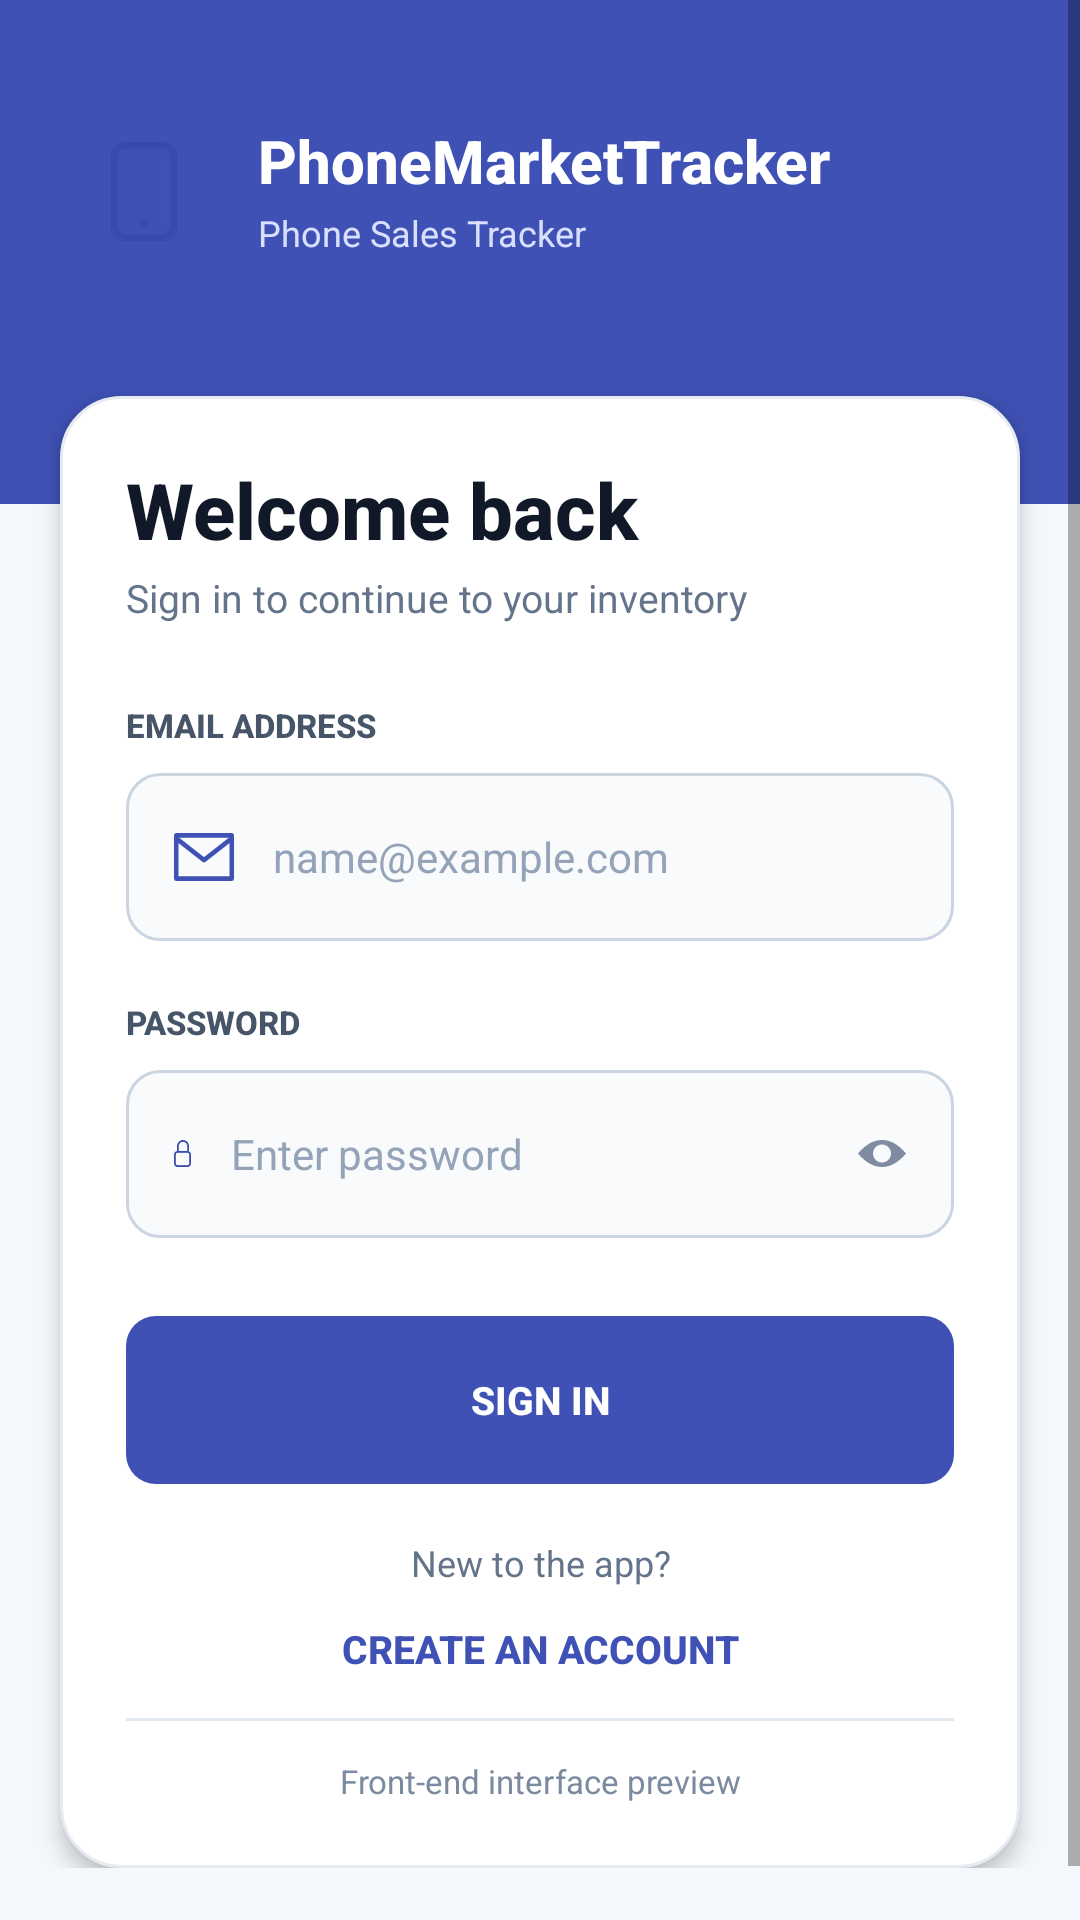

Layout XML and referenced resources for this Android screen:
<!-- AndroidManifest.xml: application theme Theme.PhoneMarketTracker -->
<!-- res/layout/activity_login.xml -->
<?xml version="1.0" encoding="utf-8"?>
<FrameLayout xmlns:android="http://schemas.android.com/apk/res/android"
    android:layout_width="match_parent"
    android:layout_height="match_parent"
    android:background="@color/screen">

    <LinearLayout
        android:layout_width="match_parent"
        android:layout_height="168dp"
        android:background="@color/navy_light"
        android:gravity="center_vertical"
        android:orientation="horizontal"
        android:paddingStart="24dp"
        android:paddingTop="12dp"
        android:paddingEnd="24dp"
        android:paddingBottom="52dp">

        <FrameLayout
            android:layout_width="48dp"
            android:layout_height="48dp"
            android:background="@drawable/figma_logo_circle">

            <ImageView
                android:layout_width="22dp"
                android:layout_height="33dp"
                android:layout_gravity="center"
                android:contentDescription="PhoneMarketTracker logo"
                android:src="@drawable/figma_phone_icon" />
        </FrameLayout>

        <LinearLayout
            android:layout_width="0dp"
            android:layout_height="wrap_content"
            android:layout_marginStart="14dp"
            android:layout_weight="1"
            android:orientation="vertical">

            <TextView
                android:layout_width="wrap_content"
                android:layout_height="wrap_content"
                android:fontFamily="sans-serif-medium"
                android:includeFontPadding="false"
                android:text="PhoneMarketTracker"
                android:textColor="@color/white"
                android:textSize="20sp"
                android:textStyle="bold" />

            <TextView
                android:layout_width="wrap_content"
                android:layout_height="wrap_content"
                android:layout_marginTop="5dp"
                android:includeFontPadding="false"
                android:text="Phone Sales Tracker"
                android:textColor="#D9E0FF"
                android:textSize="12sp" />
        </LinearLayout>
    </LinearLayout>

    <ScrollView
        android:layout_width="match_parent"
        android:layout_height="match_parent"
        android:clipToPadding="false"
        android:fillViewport="true"
        android:overScrollMode="never">

        <LinearLayout
            android:layout_width="match_parent"
            android:layout_height="wrap_content"
            android:orientation="vertical"
            android:paddingBottom="36dp">

            <LinearLayout
                android:layout_width="match_parent"
                android:layout_height="wrap_content"
                android:layout_marginStart="20dp"
                android:layout_marginTop="132dp"
                android:layout_marginEnd="20dp"
                android:background="@drawable/auth_card"
                android:elevation="4dp"
                android:orientation="vertical"
                android:paddingStart="22dp"
                android:paddingTop="24dp"
                android:paddingEnd="22dp"
                android:paddingBottom="22dp">

                <TextView
                    android:layout_width="match_parent"
                    android:layout_height="wrap_content"
                    android:fontFamily="sans-serif-medium"
                    android:includeFontPadding="false"
                    android:text="Welcome back"
                    android:textColor="@color/text_primary"
                    android:textSize="26sp"
                    android:textStyle="bold" />

                <TextView
                    android:layout_width="match_parent"
                    android:layout_height="wrap_content"
                    android:layout_marginTop="6dp"
                    android:includeFontPadding="false"
                    android:text="Sign in to continue to your inventory"
                    android:textColor="@color/text_secondary"
                    android:textSize="13sp" />

                <TextView
                    android:layout_width="wrap_content"
                    android:layout_height="wrap_content"
                    android:layout_marginTop="28dp"
                    android:fontFamily="sans-serif-medium"
                    android:includeFontPadding="false"
                    android:text="EMAIL ADDRESS"
                    android:textColor="#475569"
                    android:textSize="11sp"
                    android:textStyle="bold" />

                <EditText
                    android:id="@+id/editEmail"
                    android:layout_width="match_parent"
                    android:layout_height="56dp"
                    android:layout_marginTop="9dp"
                    android:background="@drawable/figma_input"
                    android:drawableStart="@drawable/figma_email_icon"
                    android:drawableEnd="@null"
                    android:drawablePadding="13dp"
                    android:hint="name@example.com"
                    android:inputType="textEmailAddress"
                    android:maxLines="1"
                    android:paddingStart="16dp"
                    android:paddingEnd="16dp"
                    android:textColor="@color/text_primary"
                    android:textColorHint="#94A3B8"
                    android:textSize="14sp" />

                <TextView
                    android:layout_width="wrap_content"
                    android:layout_height="wrap_content"
                    android:layout_marginTop="21dp"
                    android:fontFamily="sans-serif-medium"
                    android:includeFontPadding="false"
                    android:text="PASSWORD"
                    android:textColor="#475569"
                    android:textSize="11sp"
                    android:textStyle="bold" />

                <EditText
                    android:id="@+id/editPassword"
                    android:layout_width="match_parent"
                    android:layout_height="56dp"
                    android:layout_marginTop="9dp"
                    android:background="@drawable/figma_input"
                    android:drawableStart="@drawable/figma_lock_icon"
                    android:drawableEnd="@drawable/figma_eye_icon"
                    android:drawablePadding="13dp"
                    android:hint="Enter password"
                    android:imeOptions="actionDone"
                    android:inputType="textPassword"
                    android:maxLines="1"
                    android:paddingStart="16dp"
                    android:paddingEnd="16dp"
                    android:textColor="@color/text_primary"
                    android:textColorHint="#94A3B8"
                    android:textSize="14sp" />

                <Button
                    android:id="@+id/buttonLogin"
                    android:layout_width="match_parent"
                    android:layout_height="56dp"
                    android:layout_marginTop="26dp"
                    android:background="@drawable/figma_primary_button"
                    android:fontFamily="sans-serif-medium"
                    android:stateListAnimator="@null"
                    android:text="SIGN IN"
                    android:textColor="@color/white"
                    android:textSize="13sp"
                    android:textStyle="bold" />

                <TextView
                    android:layout_width="match_parent"
                    android:layout_height="wrap_content"
                    android:layout_marginTop="20dp"
                    android:gravity="center"
                    android:includeFontPadding="false"
                    android:text="New to the app?"
                    android:textColor="@color/text_secondary"
                    android:textSize="12sp" />

                <TextView
                    android:id="@+id/textSignUp"
                    android:layout_width="match_parent"
                    android:layout_height="42dp"
                    android:gravity="center"
                    android:fontFamily="sans-serif-medium"
                    android:text="CREATE AN ACCOUNT"
                    android:textColor="@color/navy_light"
                    android:textSize="13sp"
                    android:textStyle="bold" />

                <View
                    android:layout_width="match_parent"
                    android:layout_height="1dp"
                    android:layout_marginTop="2dp"
                    android:background="#E2E8F0" />

                <TextView
                    android:layout_width="match_parent"
                    android:layout_height="wrap_content"
                    android:layout_marginTop="14dp"
                    android:gravity="center"
                    android:includeFontPadding="false"
                    android:text="Front-end interface preview"
                    android:textColor="#7C8AA0"
                    android:textSize="11sp" />
            </LinearLayout>
        </LinearLayout>
    </ScrollView>
</FrameLayout>
<!-- resources referenced by this layout -->
<resources>
  <color name="navy_light">#3F51B5</color>
  <color name="screen">#F4F7FB</color>
  <color name="text_primary">#111827</color>
  <color name="text_secondary">#64748B</color>
  <color name="white">#FFFFFF</color>
  <!-- drawable auth_card (drawable) -->
  <?xml version="1.0" encoding="utf-8"?>
  <shape xmlns:android="http://schemas.android.com/apk/res/android" android:shape="rectangle">
      <solid android:color="@color/card" />
      <corners android:radius="20dp" />
      <stroke android:width="1dp" android:color="#E6EBF2" />
  </shape>
  <!-- drawable figma_email_icon (drawable) -->
  <?xml version="1.0" encoding="utf-8"?>
  <vector xmlns:android="http://schemas.android.com/apk/res/android"
      android:width="20dp"
      android:height="16dp"
      android:viewportWidth="19.5"
      android:viewportHeight="15.5">
      <path
          android:pathData="M0.75,1.75L9.75,8.75L18.75,1.75M0.75,0.75H18.75V14.75H0.75V0.75Z"
          android:strokeColor="#3F51B5"
          android:strokeWidth="1.5"
          android:strokeLineJoin="round" />
  </vector>
  <!-- drawable figma_eye_icon (drawable) -->
  <?xml version="1.0" encoding="utf-8"?>
  <vector xmlns:android="http://schemas.android.com/apk/res/android"
      android:width="16dp"
      android:height="9dp"
      android:viewportWidth="16"
      android:viewportHeight="9">
      <path
          android:fillColor="#7E8BA1"
          android:pathData="M0,4.5C5,-1.5 11,-1.5 16,4.5C11,10.5 5,10.5 0,4.5ZM8,1.5C7.204,1.5 6.441,1.816 5.879,2.379C5.316,2.941 5,3.704 5,4.5C5,5.296 5.316,6.059 5.879,6.621C6.441,7.184 7.204,7.5 8,7.5C8.796,7.5 9.559,7.184 10.121,6.621C10.684,6.059 11,5.296 11,4.5C11,3.704 10.684,2.941 10.121,2.379C9.559,1.816 8.796,1.5 8,1.5Z" />
  </vector>
  <!-- drawable figma_input (drawable) -->
  <?xml version="1.0" encoding="utf-8"?>
  <selector xmlns:android="http://schemas.android.com/apk/res/android">
      <item android:state_focused="true">
          <shape android:shape="rectangle">
              <solid android:color="@color/input_fill" />
              <corners android:radius="11dp" />
              <stroke android:width="2dp" android:color="@color/navy" />
          </shape>
      </item>
      <item>
          <shape android:shape="rectangle">
              <solid android:color="@color/input_fill" />
              <corners android:radius="11dp" />
              <stroke android:width="1dp" android:color="@color/border" />
          </shape>
      </item>
  </selector>
  <!-- drawable figma_lock_icon: png bitmap (drawable-nodpi, 498 bytes) -->
  <!-- drawable figma_phone_icon: png bitmap (drawable-nodpi, 620 bytes) -->
  <!-- drawable figma_primary_button (drawable) -->
  <?xml version="1.0" encoding="utf-8"?>
  <selector xmlns:android="http://schemas.android.com/apk/res/android">
      <item android:state_pressed="true">
          <shape android:shape="rectangle">
              <solid android:color="@color/purple_dark" />
              <corners android:radius="10dp" />
          </shape>
      </item>
      <item>
          <shape android:shape="rectangle">
              <solid android:color="@color/navy_light" />
              <corners android:radius="10dp" />
          </shape>
      </item>
  </selector>
  <style name="Theme.PhoneMarketTracker" parent="android:style/Theme.Material.Light.NoActionBar">
          <item name="android:colorAccent">@color/purple</item>
          <item name="android:fontFamily">sans-serif</item>
          <item name="android:navigationBarColor">@color/screen</item>
          <item name="android:statusBarColor">@color/navy_light</item>
          <item name="android:windowLightStatusBar">false</item>
          <item name="android:windowActionModeOverlay">true</item>
      </style>
  <color name="card">#FFFFFF</color>
  <color name="input_fill">#F8FAFC</color>
  <color name="navy">#3949AB</color>
  <color name="border">#CBD5E1</color>
  <color name="purple_dark">#303F9F</color>
  <color name="purple">#3949AB</color>
</resources>
